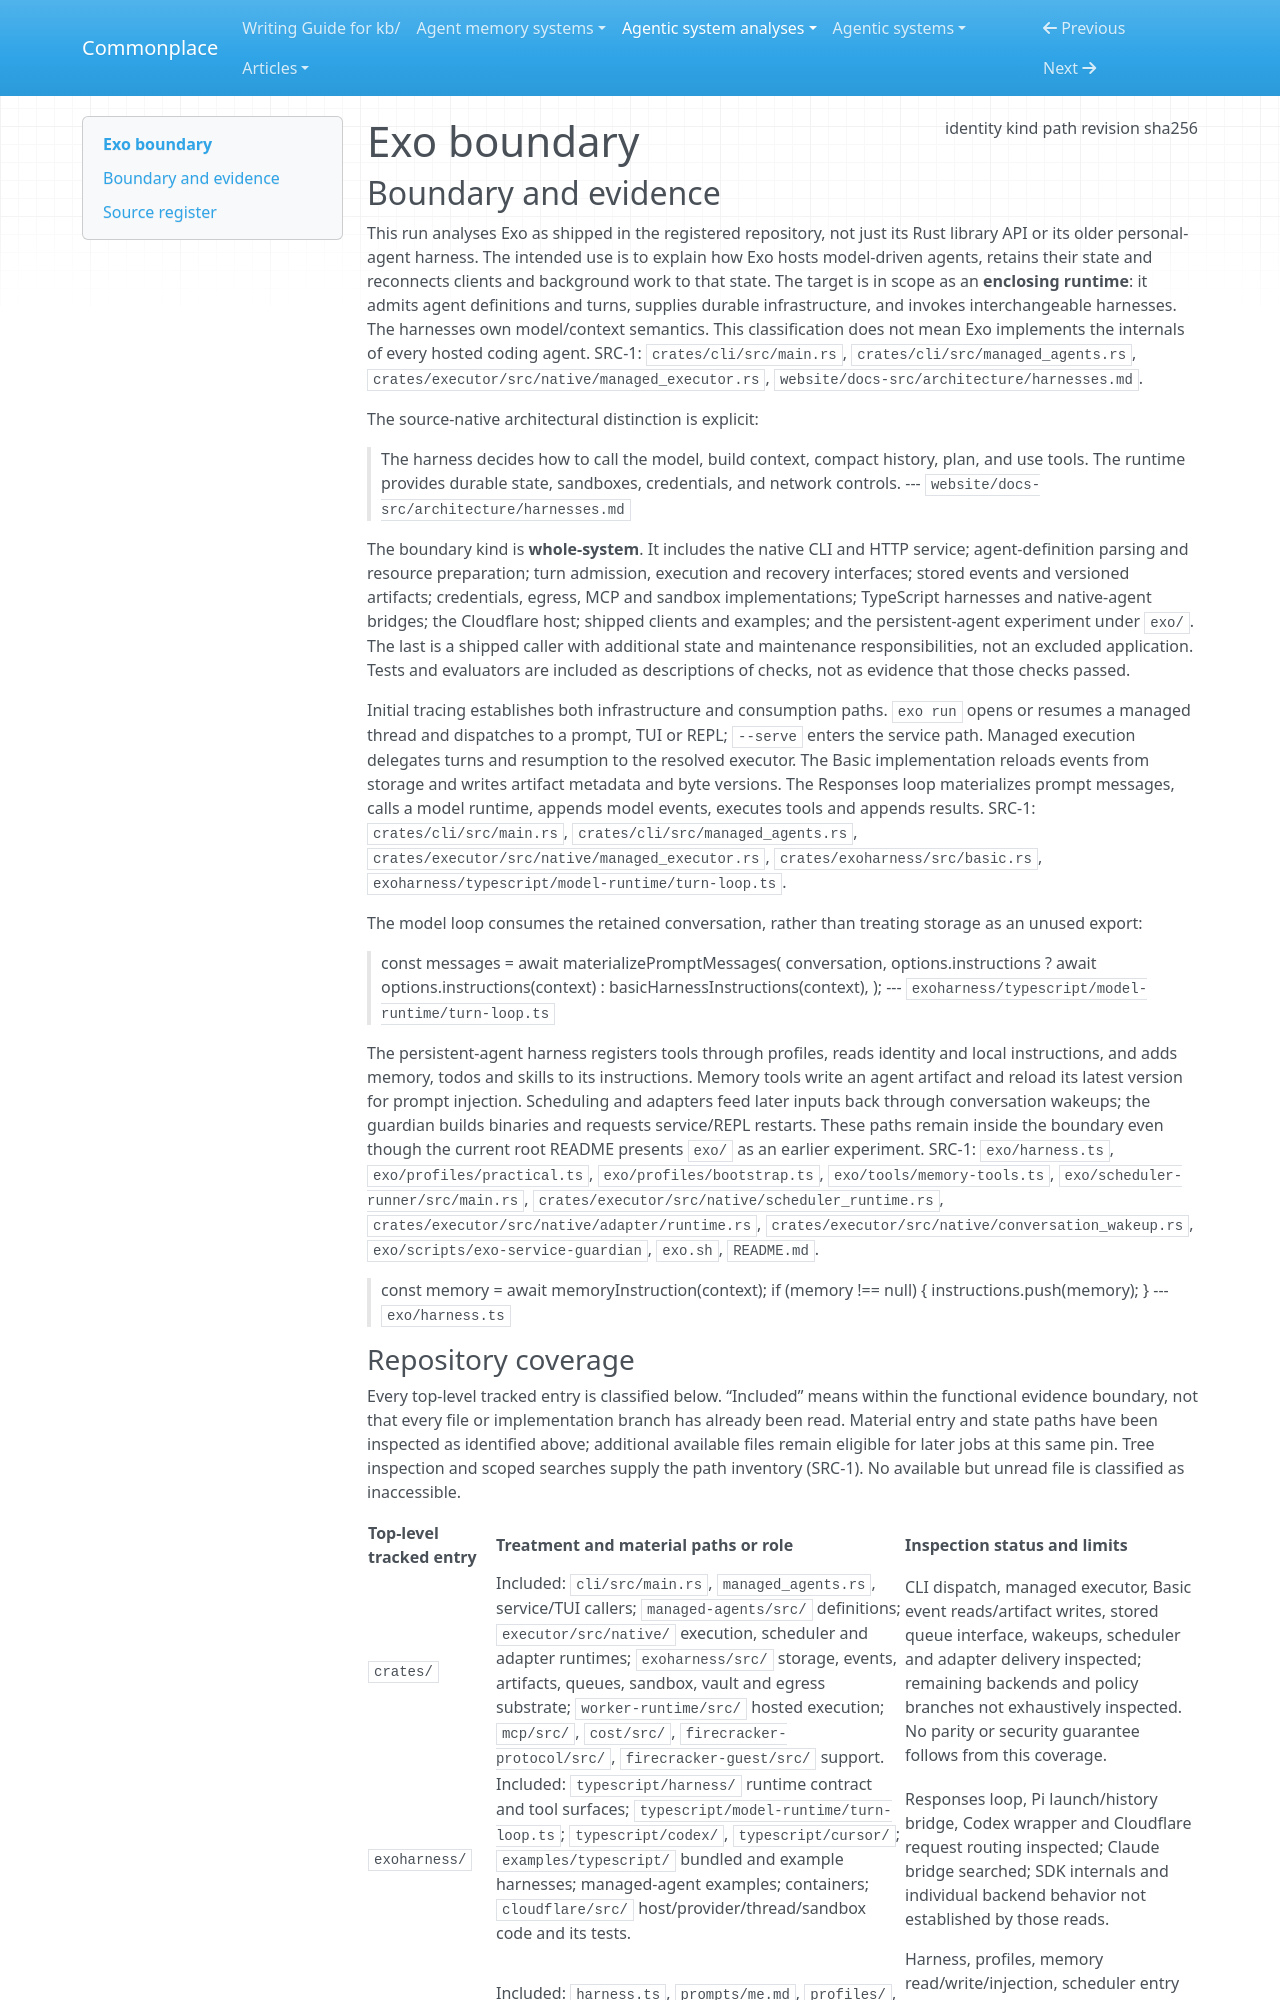

repository: zby/commonplace · page: agentic-system-analyses/retained/exoharness--exo/boundary/index.html · generator: mkdocs

---
type: agentic-system-analyses/types/agentic-system-boundary.md
description: "Exo's shipped runtime, harness integrations and persistent-agent experiment at commit 423d7d0f4394a1ddc9955d13c73c9f8a9c4d4e7e."
run-id: AAS-2026-10-15-exo-f0905e2cf44b-01
result-disposition: complete
target-class: enclosing runtime
boundary-kind: whole-system
reviewed-boundary: "423d7d0f4394a1ddc9955d13c73c9f8a9c4d4e7e"
analysis-cutoff: "2026-10-15"
evidence-tier: code-grounded
source:
  identity: https://github.com/exoharness/exo
  kind: git
  path: /media/zby/2b5e98b6-baf0-4e97-90d2-03321ea23372/outputs/commonplace-worktrees/batch-15-exo/related-systems/exoharness--exo
  revision: "423d7d0f4394a1ddc9955d13c73c9f8a9c4d4e7e"
  sha256: null
---

# Exo boundary

## Boundary and evidence

This run analyses Exo as shipped in the registered repository, not just its Rust library API or its older personal-agent harness. The intended use is to explain how Exo hosts model-driven agents, retains their state and reconnects clients and background work to that state. The target is in scope as an **enclosing runtime**: it admits agent definitions and turns, supplies durable infrastructure, and invokes interchangeable harnesses. The harnesses own model/context semantics. This classification does not mean Exo implements the internals of every hosted coding agent. SRC-1: `crates/cli/src/main.rs`, `crates/cli/src/managed_agents.rs`, `crates/executor/src/native/managed_executor.rs`, `website/docs-src/architecture/harnesses.md`.

The source-native architectural distinction is explicit:

> The harness decides how to call the
> model, build context, compact history, plan, and use tools. The runtime
> provides durable state, sandboxes, credentials, and network controls.
> --- `website/docs-src/architecture/harnesses.md`

The boundary kind is **whole-system**. It includes the native CLI and HTTP service; agent-definition parsing and resource preparation; turn admission, execution and recovery interfaces; stored events and versioned artifacts; credentials, egress, MCP and sandbox implementations; TypeScript harnesses and native-agent bridges; the Cloudflare host; shipped clients and examples; and the persistent-agent experiment under `exo/`. The last is a shipped caller with additional state and maintenance responsibilities, not an excluded application. Tests and evaluators are included as descriptions of checks, not as evidence that those checks passed.

Initial tracing establishes both infrastructure and consumption paths. `exo run` opens or resumes a managed thread and dispatches to a prompt, TUI or REPL; `--serve` enters the service path. Managed execution delegates turns and resumption to the resolved executor. The Basic implementation reloads events from storage and writes artifact metadata and byte versions. The Responses loop materializes prompt messages, calls a model runtime, appends model events, executes tools and appends results. SRC-1: `crates/cli/src/main.rs`, `crates/cli/src/managed_agents.rs`, `crates/executor/src/native/managed_executor.rs`, `crates/exoharness/src/basic.rs`, `exoharness/typescript/model-runtime/turn-loop.ts`.

The model loop consumes the retained conversation, rather than treating storage as an unused export:

> const messages = await materializePromptMessages(
>       conversation,
>       options.instructions
>         ? await options.instructions(context)
>         : basicHarnessInstructions(context),
>     );
> --- `exoharness/typescript/model-runtime/turn-loop.ts`

The persistent-agent harness registers tools through profiles, reads identity and local instructions, and adds memory, todos and skills to its instructions. Memory tools write an agent artifact and reload its latest version for prompt injection. Scheduling and adapters feed later inputs back through conversation wakeups; the guardian builds binaries and requests service/REPL restarts. These paths remain inside the boundary even though the current root README presents `exo/` as an earlier experiment. SRC-1: `exo/harness.ts`, `exo/profiles/practical.ts`, `exo/profiles/bootstrap.ts`, `exo/tools/memory-tools.ts`, `exo/scheduler-runner/src/main.rs`, `crates/executor/src/native/scheduler_runtime.rs`, `crates/executor/src/native/adapter/runtime.rs`, `crates/executor/src/native/conversation_wakeup.rs`, `exo/scripts/exo-service-guardian`, `exo.sh`, `README.md`.

> const memory = await memoryInstruction(context);
>   if (memory !== null) {
>     instructions.push(memory);
>   }
> --- `exo/harness.ts`
